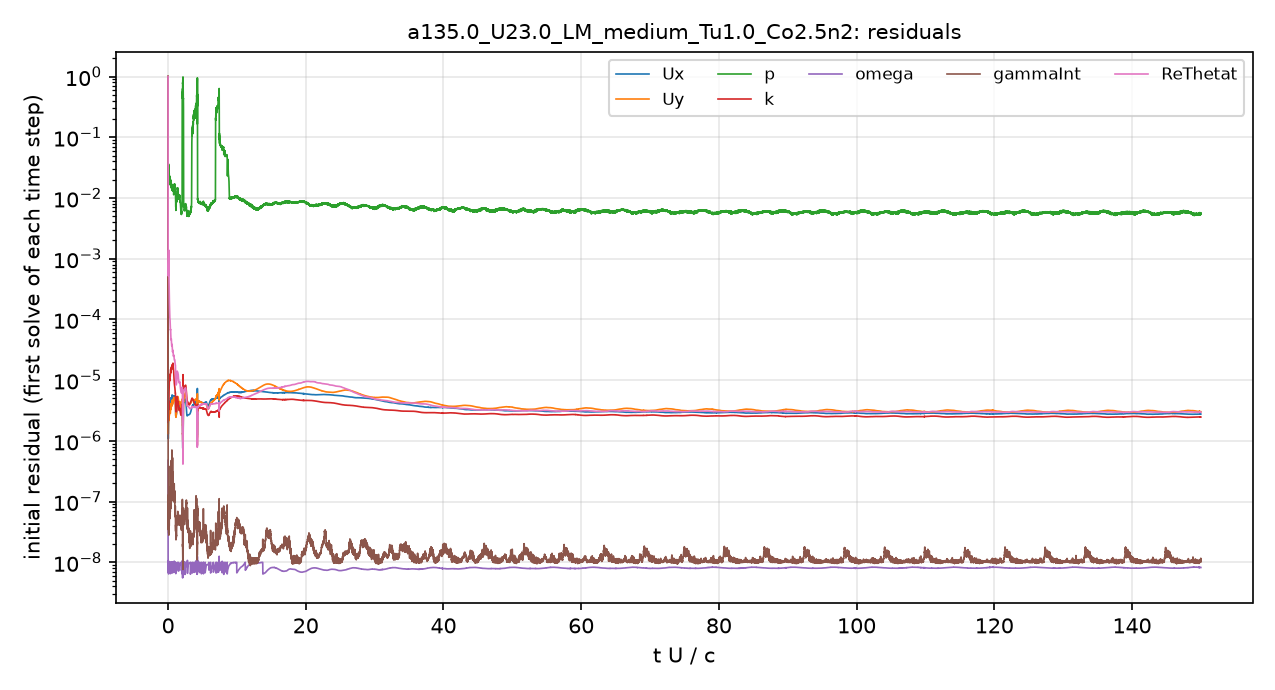

Source data for this figure (header and first rows):
# first initial residual per time step; …
t_s, Ux_initial, Uy_initial, p_initial, k_initial, omega_initial, gammaInt_initial, ReThetat_initial
2.5043488e-08, 0.9999, 0.9999, 1, 1, 4.7757735e-07, 1, 1
4.4384247e-06, 1.9599465e-06, 3.0182963e-06, 0.04715, 5.5011355e-06, 1.1265017e-08, 3.9408528e-07, 0.002232
1.2409354e-05, 1.8973137e-06, 2.6638383e-06, 0.04602, 0.0002219, 1.0181667e-08, 2.4601784e-07, 0.001516
2.1478391e-05, 1.5088926e-06, 2.0156763e-06, 0.03487, 5.4912533e-06, 7.7021951e-09, 1.4928558e-07, 0.0009863
3.1140204e-05, 1.4342037e-06, 1.8343229e-06, 0.02695, 6.1680985e-06, 7.8515099e-09, 1.1747504e-07, 0.0008059
4.2147897e-05, 1.2458089e-06, 1.5623422e-06, 0.0268, 5.5222142e-06, 6.6838806e-09, 1.0821413e-07, 0.000675
5.395353e-05, 1.1234185e-06, 1.372945e-06, 0.02347, 4.3352413e-06, 9.0598909e-09, 8.0699968e-08, 0.0006032
6.5933053e-05, 1.0823352e-06, 1.296213e-06, 0.02334, 4.7076642e-06, 6.835323e-09, 1.0192914e-07, 0.0005619
7.8815177e-05, 1.158917e-06, 1.360576e-06, 0.02297, 3.0260193e-06, 8.3840812e-09, 7.451224e-08, 0.0005388
9.1868447e-05, 1.3159629e-06, 1.5162818e-06, 0.02605, 2.4284187e-06, 8.3711527e-09, 4.9134935e-08, 0.0005487
0.0001055, 1.7218906e-06, 1.9229679e-06, 0.03782, 2.5625425e-06, 6.8877852e-09, 5.9362805e-08, 0.0006221
0.0001208, 1.9756875e-06, 2.1418422e-06, 0.0225, 3.1304228e-06, 7.6526307e-09, 4.0363853e-08, 0.0006781
0.0001358, 2.0598292e-06, 2.1129445e-06, 0.0286, 3.6056476e-06, 7.559357e-09, 3.9049998e-08, 0.0007222
0.0001515, 2.0824705e-06, 2.0619466e-06, 0.03463, 4.3641977e-06, 7.2220918e-09, 4.6261396e-08, 0.0008009
0.0001681, 2.1806117e-06, 2.1321865e-06, 0.02901, 4.066019e-06, 6.6922992e-09, 6.6434565e-08, 0.0009052
0.000185, 2.6698208e-06, 2.6113485e-06, 0.02165, 3.2660404e-06, 7.0458665e-09, 7.9015737e-08, 0.001068
0.0002029, 2.5404623e-06, 2.5136206e-06, 0.0219, 3.4661099e-06, 9.0413024e-09, 2.950966e-08, 0.001291
0.0002212, 2.427977e-06, 2.4377288e-06, 0.02335, 3.7858881e-06, 9.0979361e-09, 2.962779e-08, 0.001164
0.00024, 2.2237454e-06, 2.1862462e-06, 0.02415, 4.2011103e-06, 8.8629115e-09, 2.7922192e-08, 0.0008144
0.000259, 2.3204213e-06, 2.1899206e-06, 0.02152, 4.9051779e-06, 9.1334694e-09, 3.3613069e-08, 0.000636
0.0002786, 2.8419884e-06, 2.5842893e-06, 0.02049, 5.4057622e-06, 7.7731349e-09, 6.7112319e-08, 0.0005316
0.0003008, 3.3916259e-06, 3.0099846e-06, 0.02445, 7.2423299e-06, 1.0264896e-08, 1.5964056e-07, 0.0004415
0.0003241, 3.255171e-06, 2.9494114e-06, 0.02129, 8.5245683e-06, 7.4246258e-09, 4.5774672e-08, 0.0003412
0.0003461, 2.9122099e-06, 2.715632e-06, 0.02092, 8.6430308e-06, 7.6061282e-09, 4.1548893e-08, 0.0002686
0.0003685, 2.8207672e-06, 2.6093226e-06, 0.01985, 9.1612687e-06, 7.8483432e-09, 4.1177414e-08, 0.0002242
0.0003911, 3.0094454e-06, 2.7417679e-06, 0.0198, 9.7955155e-06, 8.537533e-09, 5.2465616e-08, 0.0002031
0.0004166, 3.45726e-06, 3.0734628e-06, 0.01801, 1.0164831e-05, 9.2188767e-09, 7.1101175e-08, 0.0001878
0.0004441, 3.7830145e-06, 3.2011786e-06, 0.02158, 1.0624234e-05, 1.0023228e-08, 1.8538939e-07, 0.0001664
0.0004709, 3.6357899e-06, 2.9999637e-06, 0.02151, 1.0142383e-05, 7.3542235e-09, 5.5346328e-08, 0.0001396
0.0004976, 3.4122774e-06, 2.8540842e-06, 0.02085, 9.7301534e-06, 7.3979409e-09, 6.0172175e-08, 0.0001174
0.0005231, 3.4396431e-06, 2.9221035e-06, 0.01916, 1.0118772e-05, 7.9993399e-09, 5.9507593e-08, 0.0001075
0.0005514, 3.8970449e-06, 3.3236143e-06, 0.01874, 1.0927083e-05, 8.7382166e-09, 6.0891314e-08, 0.0001054
0.000583, 4.5242847e-06, 3.749773e-06, 0.01888, 1.2113857e-05, 9.4738485e-09, 8.9303501e-08, 0.0001036
0.0006151, 4.2725557e-06, 3.4715292e-06, 0.0201, 1.2298325e-05, 9.6269751e-09, 8.1519013e-08, 9.1444374e-05
0.0006468, 3.7542936e-06, 3.0040257e-06, 0.02013, 1.1439344e-05, 9.1950204e-09, 6.8970175e-08, 7.6413982e-05
0.0006757, 3.5819026e-06, 2.8252808e-06, 0.01929, 1.1917153e-05, 9.2817933e-09, 7.8375157e-08, 6.8457284e-05
0.0007067, 3.8647686e-06, 3.0824155e-06, 0.01644, 1.2959723e-05, 6.5878263e-09, 8.8442764e-08, 6.6980852e-05
0.0007406, 4.4742583e-06, 3.6282021e-06, 0.01764, 1.3469665e-05, 8.6309285e-09, 8.0643604e-08, 6.7568892e-05
0.0007771, 5.0980164e-06, 4.1227265e-06, 0.0196, 1.4682092e-05, 7.2633636e-09, 1.486546e-07, 6.7411362e-05
0.0008157, 4.6976474e-06, 3.7774057e-06, 0.01821, 1.4394925e-05, 8.4860784e-09, 8.9595498e-08, 5.8301677e-05
0.0008512, 4.1985314e-06, 3.3609202e-06, 0.0178, 1.3350618e-05, 8.5114459e-09, 7.9355416e-08, 4.9687157e-05
0.0008842, 4.0928997e-06, 3.2713454e-06, 0.02034, 1.3757843e-05, 9.2238018e-09, 9.668231e-08, 4.6782387e-05
0.0009199, 4.2644688e-06, 3.402953e-06, 0.01695, 1.4358455e-05, 7.8206751e-09, 9.7128417e-08, 4.6413672e-05
0.0009575, 4.7593775e-06, 3.7680038e-06, 0.01579, 1.5293664e-05, 6.842575e-09, 1.6153521e-07, 4.7708089e-05
0.001, 5.0475339e-06, 3.9812385e-06, 0.01554, 1.6451545e-05, 9.6838967e-09, 1.6370083e-07, 4.6879444e-05
0.001043, 4.7259851e-06, 3.8203916e-06, 0.01537, 1.5873661e-05, 9.797175e-09, 1.0719591e-07, 4.1800872e-05
0.001083, 4.4751698e-06, 3.6875289e-06, 0.01559, 1.5070302e-05, 9.4970819e-09, 1.1771122e-07, 3.7686319e-05
0.001124, 4.6384635e-06, 3.8410247e-06, 0.01515, 1.5745524e-05, 9.6612239e-09, 1.2968233e-07, 3.69146e-05
0.001167, 5.1039531e-06, 4.2019029e-06, 0.01362, 1.6737829e-05, 9.485597e-09, 2.4064565e-07, 3.7763107e-05
0.001216, 5.6817302e-06, 4.6415211e-06, 0.0136, 1.7685519e-05, 8.1936937e-09, 1.6749385e-07, 3.8756154e-05
0.001267, 5.3327977e-06, 4.4225672e-06, 0.01465, 1.7752938e-05, 7.7369808e-09, 1.6765318e-07, 3.5092386e-05
0.001313, 4.7649748e-06, 4.0648609e-06, 0.01544, 1.66874e-05, 9.1197424e-09, 1.2272347e-07, 3.0767309e-05
0.001358, 4.5780443e-06, 3.9704945e-06, 0.01532, 1.6593135e-05, 9.8067608e-09, 1.4485393e-07, 2.909872e-05
0.001406, 4.9153825e-06, 4.2996155e-06, 0.01431, 1.7992244e-05, 8.060324e-09, 1.5714569e-07, 3.0061639e-05
0.001457, 5.3591129e-06, 4.7227324e-06, 0.01573, 1.895593e-05, 9.4948995e-09, 1.9082236e-07, 3.101458e-05
0.001512, 5.3346563e-06, 4.6974365e-06, 0.01677, 1.8434196e-05, 8.7945454e-09, 2.0670196e-07, 2.9397597e-05
0.001564, 4.9506133e-06, 4.3711904e-06, 0.01591, 1.6416317e-05, 9.3120976e-09, 1.0578146e-07, 2.6261603e-05
0.001615, 4.8326855e-06, 4.3232057e-06, 0.01438, 1.4935152e-05, 9.4422682e-09, 1.0706034e-07, 2.4760927e-05
0.001668, 5.096494e-06, 4.6475278e-06, 0.01289, 1.4553939e-05, 9.9800591e-09, 1.1404789e-07, 2.5247349e-05
... 4,941 more rows
